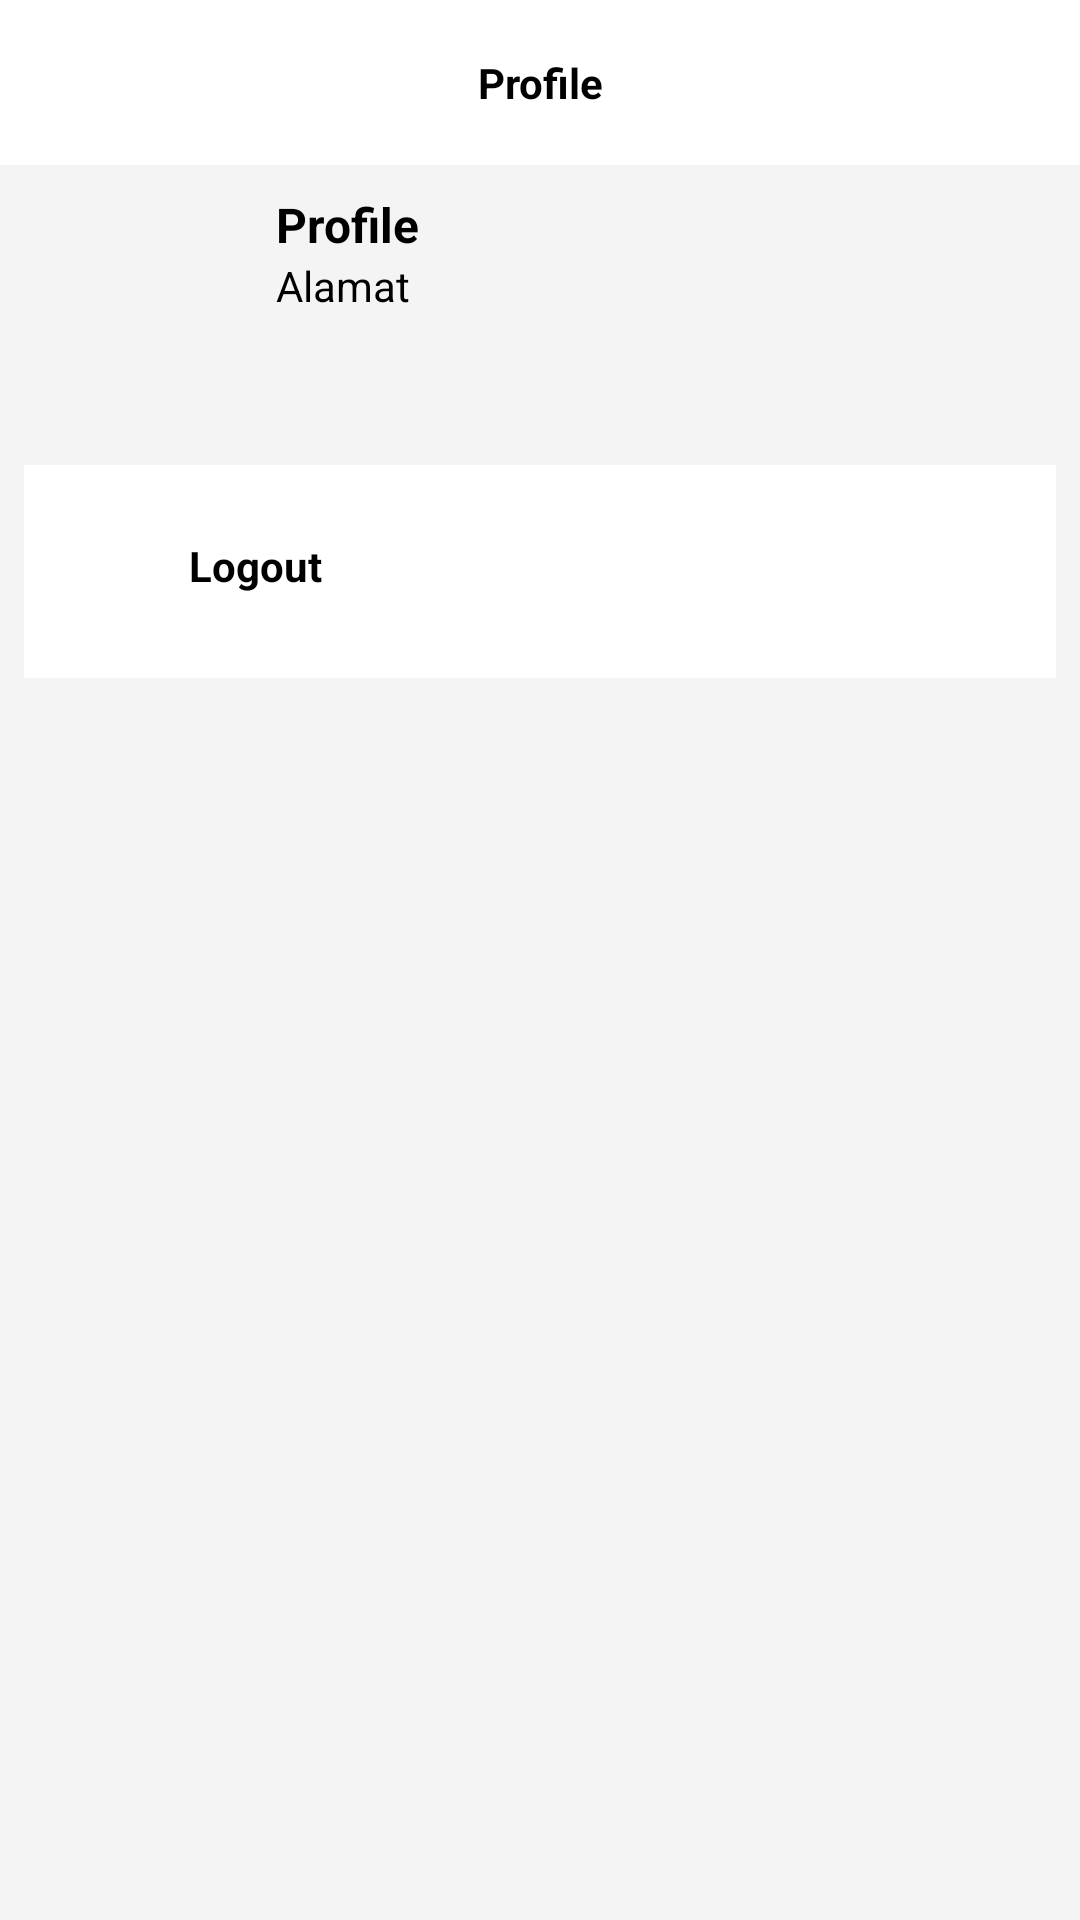

Produce the Android XML layout that renders to this screen, including the resource entries it uses.
<!-- AndroidManifest.xml: application theme Theme.MobileSMKN2SUKABUMIRIZALBURHANUDIN -->
<!-- res/layout/fragment_profile.xml -->
<?xml version="1.0" encoding="utf-8"?>
<androidx.constraintlayout.widget.ConstraintLayout xmlns:android="http://schemas.android.com/apk/res/android"
    xmlns:app="http://schemas.android.com/apk/res-auto"
    xmlns:tools="http://schemas.android.com/tools"
    android:id="@+id/frameLayout2"
    android:layout_width="match_parent"
    android:layout_height="match_parent"
    android:background="@color/bg_app"
    tools:context=".ui.ProfileFragment">


    <TextView
        android:id="@+id/textView2"
        android:layout_width="match_parent"
        android:layout_height="wrap_content"
        android:background="@color/white"
        android:padding="18dp"
        android:text="Profile"
        android:textAlignment="center"
        android:textColor="@color/black"
        android:textStyle="bold"
        app:layout_constraintEnd_toEndOf="parent"
        app:layout_constraintStart_toStartOf="parent"
        app:layout_constraintTop_toTopOf="parent" />

    <LinearLayout
        android:id="@+id/linearLayout"
        android:layout_width="match_parent"
        android:layout_height="wrap_content"
        android:layout_marginStart="1dp"
        android:layout_marginTop="1dp"
        android:layout_marginEnd="1dp"
        android:orientation="horizontal"
        android:padding="8dp"
        app:layout_constraintEnd_toEndOf="parent"
        app:layout_constraintStart_toStartOf="parent"
        app:layout_constraintTop_toBottomOf="@+id/textView2">

        <ImageView
            android:id="@+id/imgProfile"
            android:layout_width="75dp"
            android:layout_height="75dp" />

        <LinearLayout
            android:layout_width="match_parent"
            android:layout_height="wrap_content"
            android:orientation="vertical">

            <TextView
                android:id="@+id/txtNama"
                android:layout_width="match_parent"
                android:layout_height="wrap_content"
                android:layout_marginStart="8dp"
                android:text="Profile"
                android:textAlignment="textStart"
                android:textColor="@color/black"
                android:textSize="16sp"
                android:textStyle="bold" />

            <TextView
                android:id="@+id/txtAlamat"
                android:layout_width="match_parent"
                android:layout_height="wrap_content"
                android:layout_marginStart="8dp"
                android:text="Alamat"
                android:textAlignment="textStart"
                android:textColor="@color/black"
                android:textSize="14sp" />

        </LinearLayout>


    </LinearLayout>

    <LinearLayout
        android:id="@+id/btnLogout1"
        android:layout_width="match_parent"
        android:layout_height="wrap_content"
        android:layout_margin="8dp"
        android:background="@color/white"
        android:orientation="horizontal"
        android:padding="24dp"
        app:layout_constraintEnd_toEndOf="parent"
        app:layout_constraintHorizontal_bias="0.0"
        app:layout_constraintStart_toStartOf="parent"
        app:layout_constraintTop_toBottomOf="@+id/linearLayout">

        <ImageView
            android:layout_width="23dp"
            android:layout_height="23dp"
            android:src="@drawable/logout"></ImageView>

        <TextView
            android:layout_width="wrap_content"
            android:layout_height="wrap_content"
            android:layout_marginStart="8dp"
            android:text="Logout"
            android:textAlignment="textStart"
            android:textColor="@color/black"
            android:textSize="14sp"
            android:textStyle="bold" />

    </LinearLayout>
</androidx.constraintlayout.widget.ConstraintLayout>
<!-- resources referenced by this layout -->
<resources>
  <color name="bg_app">#F4F4F4</color>
  <color name="black">#FF000000</color>
  <color name="white">#FFFFFFFF</color>
  <style name="Theme.MobileSMKN2SUKABUMIRIZALBURHANUDIN" parent="Theme.MaterialComponents.DayNight.NoActionBar">
          
          <item name="colorPrimary">@color/primary</item>
          <item name="colorPrimaryVariant">@color/primary</item>
          <item name="colorOnPrimary">@color/white</item>
          
          <item name="colorSecondary">@color/teal_200</item>
          <item name="colorSecondaryVariant">@color/teal_700</item>
          <item name="colorOnSecondary">@color/black</item>
          
          <item name="android:statusBarColor">?attr/colorPrimaryVariant</item>
          
      </style>
  <color name="primary">#15638C</color>
  <color name="teal_200">#FF03DAC5</color>
  <color name="teal_700">#FF018786</color>
</resources>
